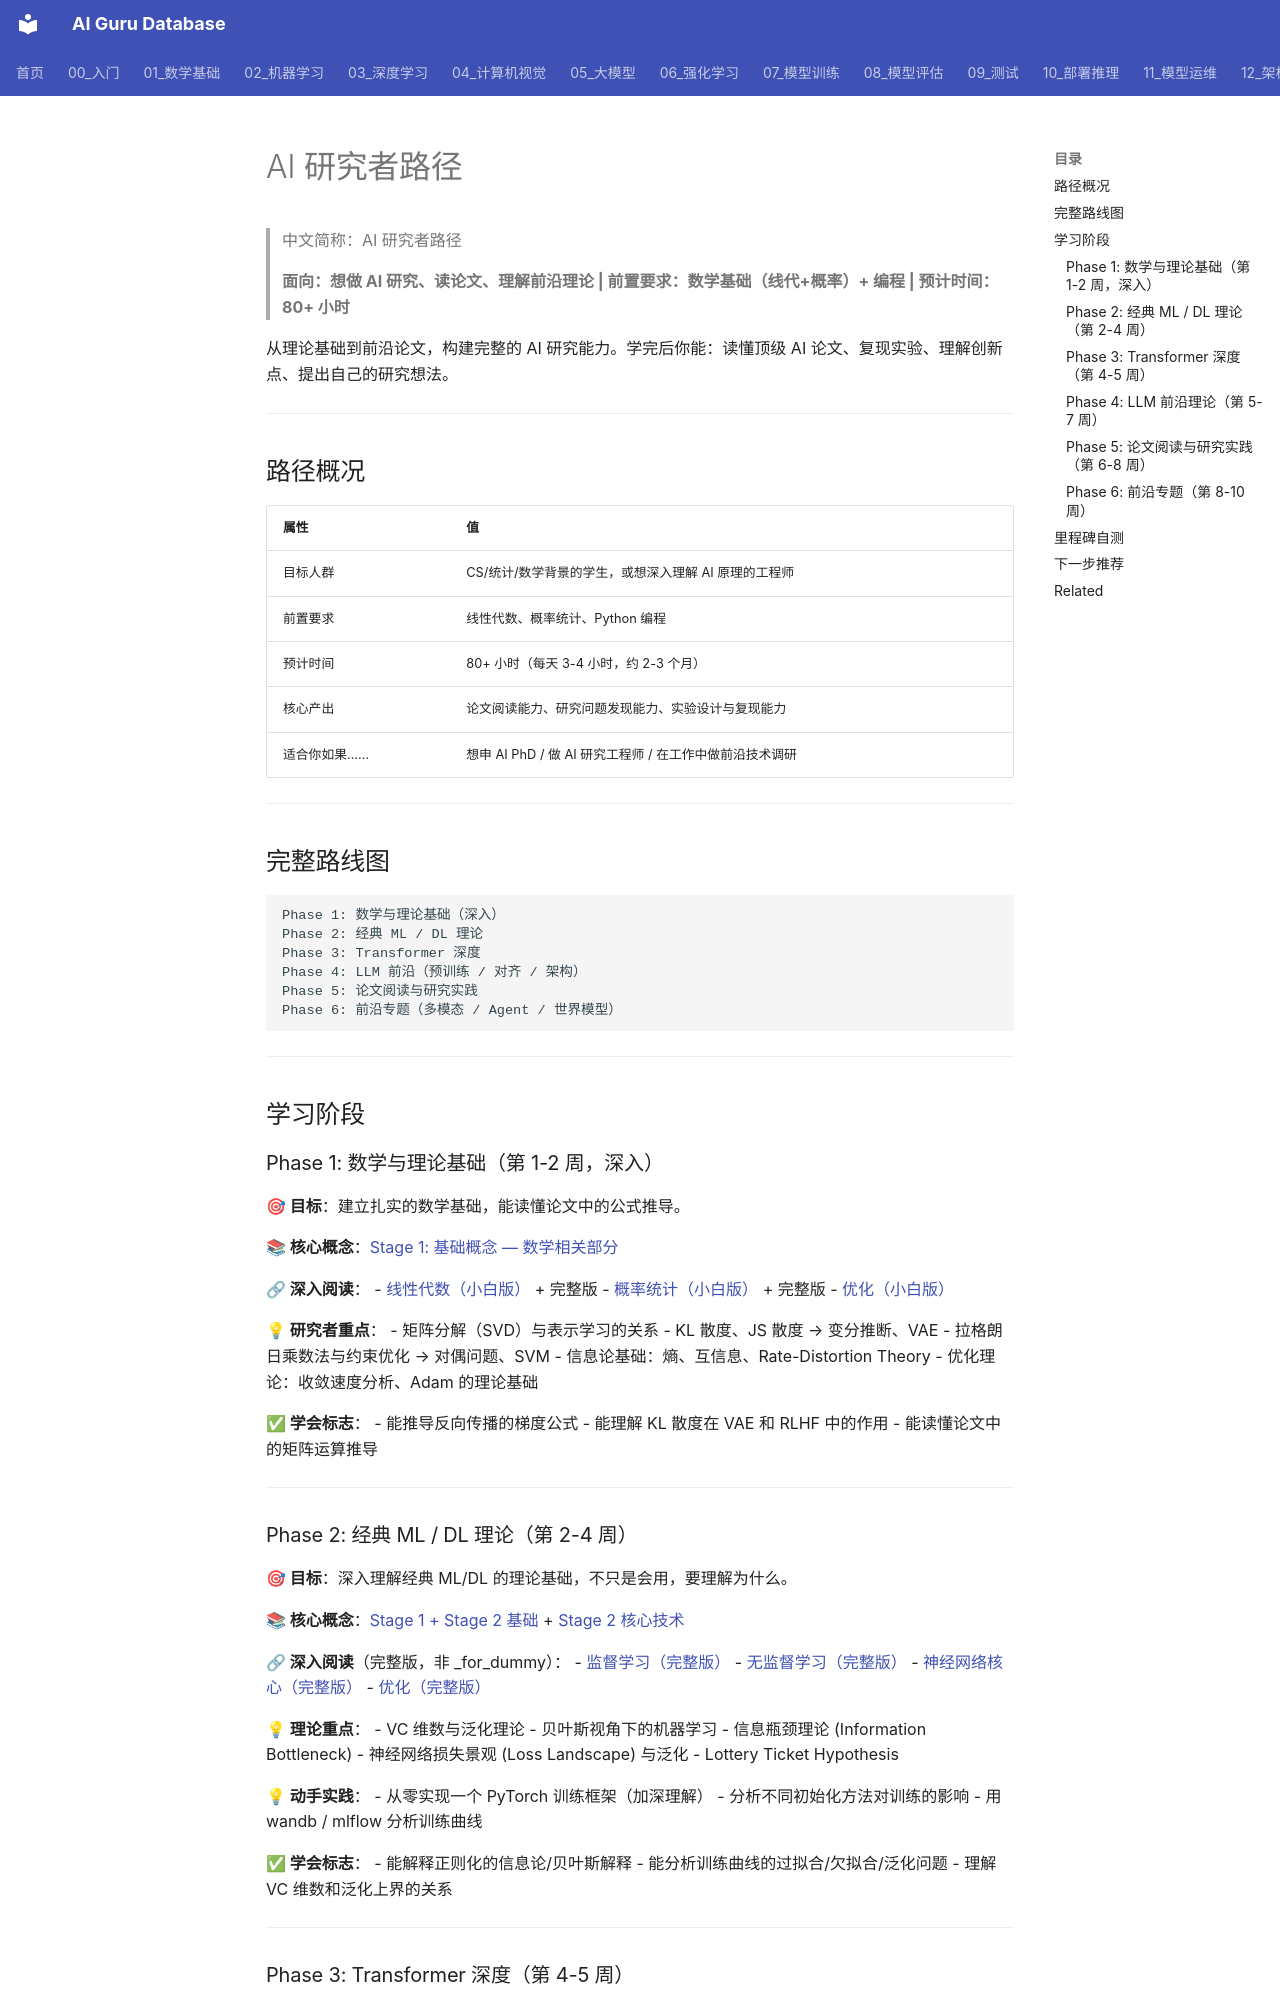

repository: ai-guru-global/ai-guru-database · page: 90_学习/02_学习路径/03_ai_researcher/index.html · generator: mkdocs

---
title: AI 研究者路径
category: 90-learn-pathways
tags: ["learning", "education", "courses", "study-path"]
summary: "> **面向：想做 AI 研究、读论文、理解前沿理论 | 前置要求：数学基础（线代+概率）+ 编程 | 预计时间：80+ 小时**"
created: 2026-05-31
updated: 2026-05-31
tier: supporting
aliases:
  - "Ai Researcher"
  - "ai researcher"
sources: []

name_zh: "AI 研究者路径"
---
# AI 研究者路径

> 中文简称：AI 研究者路径

> **面向：想做 AI 研究、读论文、理解前沿理论 | 前置要求：数学基础（线代+概率）+ 编程 | 预计时间：80+ 小时**

从理论基础到前沿论文，构建完整的 AI 研究能力。学完后你能：读懂顶级 AI 论文、复现实验、理解创新点、提出自己的研究想法。

---

## 路径概况

| 属性 | 值 |
|------|---|
| 目标人群 | CS/统计/数学背景的学生，或想深入理解 AI 原理的工程师 |
| 前置要求 | 线性代数、概率统计、Python 编程 |
| 预计时间 | 80+ 小时（每天 3-4 小时，约 2-3 个月） |
| 核心产出 | 论文阅读能力、研究问题发现能力、实验设计与复现能力 |
| 适合你如果…… | 想申 AI PhD / 做 AI 研究工程师 / 在工作中做前沿技术调研 |

---

## 完整路线图

```
Phase 1: 数学与理论基础（深入）
Phase 2: 经典 ML / DL 理论
Phase 3: Transformer 深度
Phase 4: LLM 前沿（预训练 / 对齐 / 架构）
Phase 5: 论文阅读与研究实践
Phase 6: 前沿专题（多模态 / Agent / 世界模型）
```

---

## 学习阶段

### Phase 1: 数学与理论基础（第 1-2 周，深入）

**🎯 目标**：建立扎实的数学基础，能读懂论文中的公式推导。

**📚 核心概念**：[Stage 1: 基础概念 — 数学相关部分](../01_概念认知/03_stage1_foundation.md)

**🔗 深入阅读**：
- [线性代数（小白版）](../../01_数学基础/README.md) + 完整版
- [概率统计（小白版）](../../01_数学基础/README.md) + 完整版
- [优化（小白版）](../../03_深度学习/README.md)

**💡 研究者重点**：
- 矩阵分解（SVD）与表示学习的关系
- KL 散度、JS 散度 → 变分推断、VAE
- 拉格朗日乘数法与约束优化 → 对偶问题、SVM
- 信息论基础：熵、互信息、Rate-Distortion Theory
- 优化理论：收敛速度分析、Adam 的理论基础

**✅ 学会标志**：
- 能推导反向传播的梯度公式
- 能理解 KL 散度在 VAE 和 RLHF 中的作用
- 能读懂论文中的矩阵运算推导

---

### Phase 2: 经典 ML / DL 理论（第 2-4 周）

**🎯 目标**：深入理解经典 ML/DL 的理论基础，不只是会用，要理解为什么。

**📚 核心概念**：[Stage 1 + Stage 2 基础](../01_概念认知/03_stage1_foundation.md) + [Stage 2 核心技术](../01_概念认知/04_stage2_core_tech.md)

**🔗 深入阅读**（完整版，非 _for_dummy）：
- [监督学习（完整版）](../../02_机器学习/02_监督学习/03_监督学习.md)
- [无监督学习（完整版）](../../02_机器学习/03_无监督学习/02_无监督学习.md)
- [神经网络核心（完整版）](../../03_深度学习/02_神经网络核心/09_神经网络核心.md)
- [优化（完整版）](../../03_深度学习/03_优化方法/02_优化.md)

**💡 理论重点**：
- VC 维数与泛化理论
- 贝叶斯视角下的机器学习
- 信息瓶颈理论 (Information Bottleneck)
- 神经网络损失景观 (Loss Landscape) 与泛化
- Lottery Ticket Hypothesis

**💡 动手实践**：
- 从零实现一个 PyTorch 训练框架（加深理解）
- 分析不同初始化方法对训练的影响
- 用 wandb / mlflow 分析训练曲线

**✅ 学会标志**：
- 能解释正则化的信息论/贝叶斯解释
- 能分析训练曲线的过拟合/欠拟合/泛化问题
- 理解 VC 维数和泛化上界的关系

---
